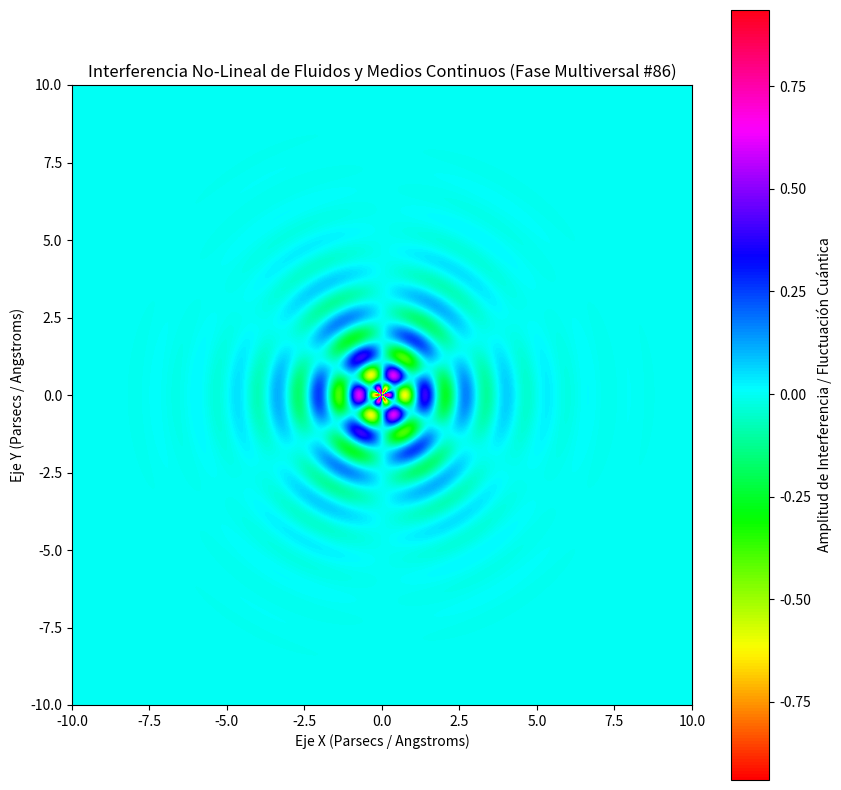

Here is the Python script that generated this plot:
%matplotlib inline
# Simulación Multiversal: Fluidos y Medios Continuos - Variante 86
import numpy as np
import matplotlib.pyplot as plt

# Parámetros Físicos No-Lineales
omega_1 = 4.774
omega_2 = 3.025
lambda_decay = 0.657
phase_shift = 1.059

x = np.linspace(-10, 10, 800)
y = np.linspace(-10, 10, 800)
X, Y = np.meshgrid(x, y)

# Dinámica de Fluidos / Campos Tensor-Escalares (Fase Multiversal)
R = np.sqrt(X**2 + Y**2) + 1e-5
Z = (np.sin(omega_1 * R + phase_shift) * np.cos(omega_2 * np.arctan2(Y, X))) * np.exp(-lambda_decay * R)

plt.figure(figsize=(10, 10))
plt.imshow(Z, cmap='hsv', extent=[-10, 10, -10, 10], origin='lower')
plt.colorbar(label='Amplitud de Interferencia / Fluctuación Cuántica')
plt.title(r'Interferencia No-Lineal de Fluidos y Medios Continuos (Fase Multiversal #86)')
plt.xlabel('Eje X (Parsecs / Angstroms)')
plt.ylabel('Eje Y (Parsecs / Angstroms)')
plt.show()
